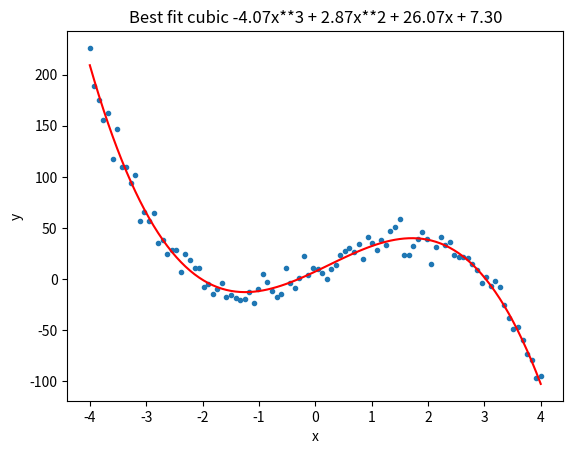

Reproduce this figure in Python.
# fit_cubic
import numpy as np
from scipy.optimize import curve_fit
import matplotlib.pyplot as plt

# guess data is a cubic
def cubic(x, a, b, c, d):
    return a*x**3 + b*x**2 + c*x + d

np.random.seed(1)   # replicate results by fixing seed
# data is actually a cubic + noise
x = np.linspace(-4, 4, 100)
y = -4*x**3 + 3*x**2 + 25*x + 6 + np.random.normal(0., 10, len(x))
plt.plot(x, y, '.')

popt, pcov = curve_fit(cubic, x, y)
a = popt[0]; b = popt[1]; c = popt[2]; d = popt[3]

plt.plot(x, cubic(x, a, b, c, d), 'r')
plt.title('Best fit cubic {:.2f}x**3 + {:.2f}x**2 + {:.2f}x + {:.2f}'.format(a,b,c,d))
plt.xlabel('x'); plt.ylabel('y')
plt.show()